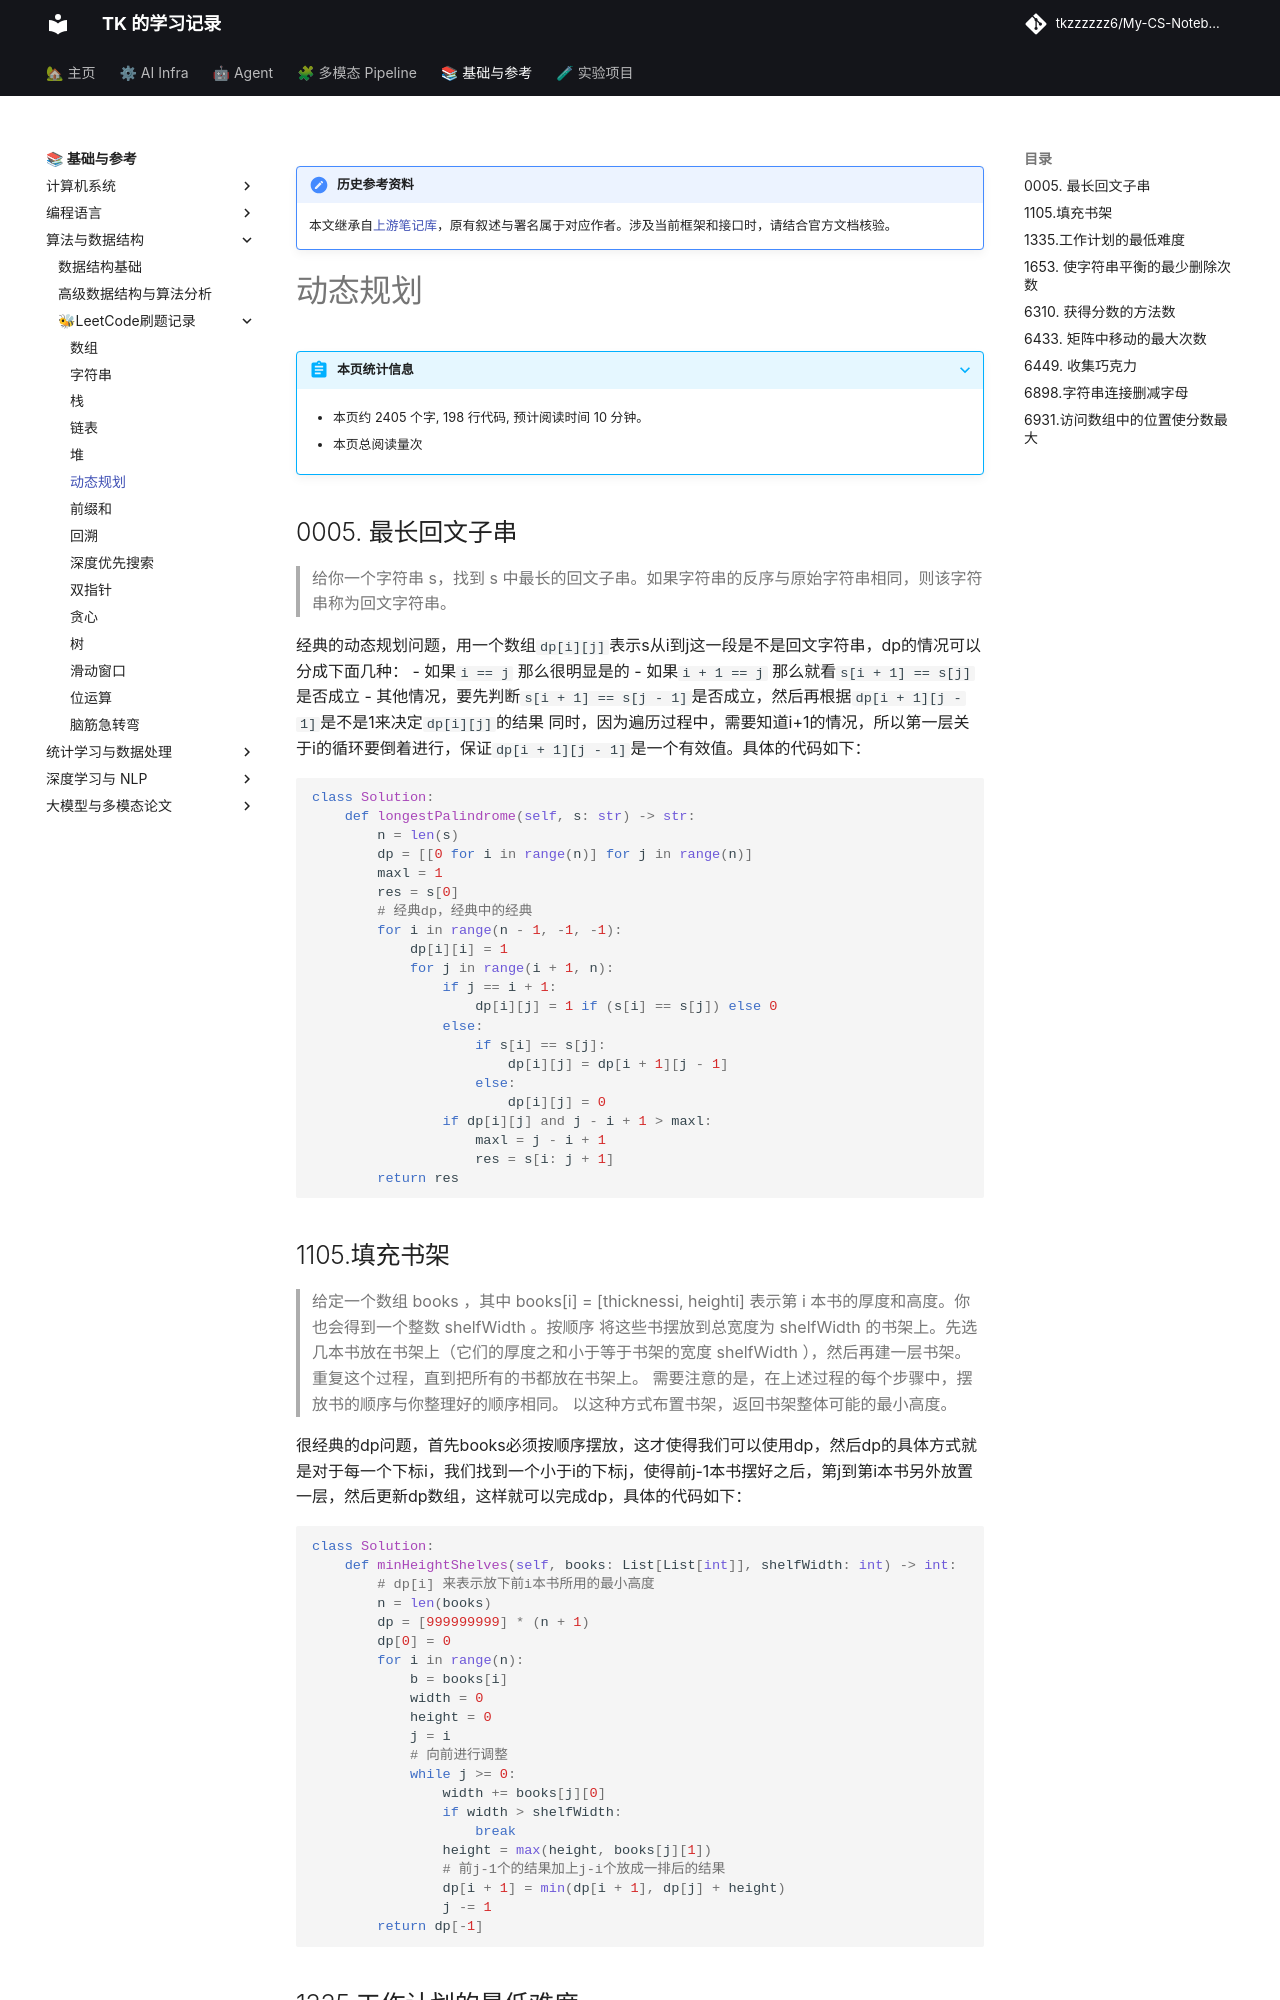

repository: tkzzzzzz6/My-CS-Notebook · page: Leetcode/DP/index.html · generator: mkdocs

!!! note "历史参考资料"
    本文继承自[上游笔记库](https://github.com/zwygit2025/My-CS-Notebook/blob/a94d023/docs/Leetcode/DP.md)，原有叙述与署名属于对应作者。涉及当前框架和接口时，请结合官方文档核验。

# 动态规划

## 0005. 最长回文子串
> 给你一个字符串 s，找到 s 中最长的回文子串。如果字符串的反序与原始字符串相同，则该字符串称为回文字符串。

经典的动态规划问题，用一个数组`dp[i][j]`表示s从i到j这一段是不是回文字符串，dp的情况可以分成下面几种：
- 如果`i == j` 那么很明显是的
- 如果`i + 1 == j` 那么就看`s[i + 1] == s[j]`是否成立
- 其他情况，要先判断`s[i + 1] == s[j - 1]`是否成立，然后再根据`dp[i + 1][j - 1]`是不是1来决定`dp[i][j]`的结果
同时，因为遍历过程中，需要知道i+1的情况，所以第一层关于i的循环要倒着进行，保证`dp[i + 1][j - 1]`是一个有效值。具体的代码如下：

```python
class Solution:
    def longestPalindrome(self, s: str) -> str:
        n = len(s)
        dp = [[0 for i in range(n)] for j in range(n)]
        maxl = 1
        res = s[0]
        # 经典dp，经典中的经典
        for i in range(n - 1, -1, -1):
            dp[i][i] = 1
            for j in range(i + 1, n):
                if j == i + 1:
                    dp[i][j] = 1 if (s[i] == s[j]) else 0
                else:
                    if s[i] == s[j]:
                        dp[i][j] = dp[i + 1][j - 1]
                    else:
                        dp[i][j] = 0
                if dp[i][j] and j - i + 1 > maxl:
                    maxl = j - i + 1
                    res = s[i: j + 1]
        return res

```


## 1105.填充书架
> 给定一个数组 books ，其中 books[i] = [thicknessi, heighti] 表示第 i 本书的厚度和高度。你也会得到一个整数 shelfWidth 。按顺序 将这些书摆放到总宽度为 shelfWidth 的书架上。先选几本书放在书架上（它们的厚度之和小于等于书架的宽度 shelfWidth ），然后再建一层书架。重复这个过程，直到把所有的书都放在书架上。
> 需要注意的是，在上述过程的每个步骤中，摆放书的顺序与你整理好的顺序相同。
> 以这种方式布置书架，返回书架整体可能的最小高度。

很经典的dp问题，首先books必须按顺序摆放，这才使得我们可以使用dp，然后dp的具体方式就是对于每一个下标i，我们找到一个小于i的下标j，使得前j-1本书摆好之后，第j到第i本书另外放置一层，然后更新dp数组，这样就可以完成dp，具体的代码如下：

```python
class Solution:
    def minHeightShelves(self, books: List[List[int]], shelfWidth: int) -> int:
        # dp[i] 来表示放下前i本书所用的最小高度
        n = len(books)
        dp = [999999999] * (n + 1)
        dp[0] = 0
        for i in range(n):
            b = books[i]
            width = 0
            height = 0
            j = i
            # 向前进行调整
            while j >= 0:
                width += books[j][0]
                if width > shelfWidth:
                    break
                height = max(height, books[j][1])
                # 前j-1个的结果加上j-i个放成一排后的结果
                dp[i + 1] = min(dp[i + 1], dp[j] + height)
                j -= 1
        return dp[-1]
```
